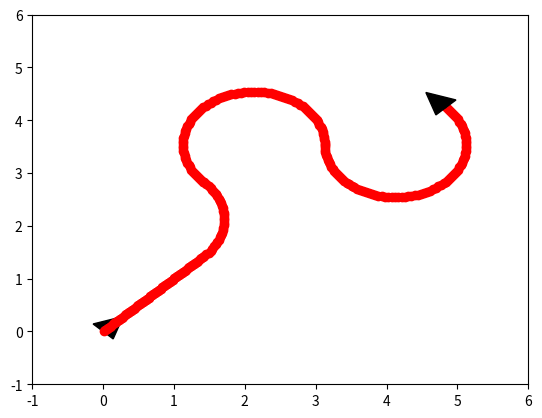

The matplotlib source for this figure:
#!/usr/bin/python
"""Defines a differential drive robot
and makes it describe a simple path"""

from matplotlib import pyplot as plt
from math import sin, cos

class Robot(object):
    """Defines basic mobile robot properties"""
    def __init__(self):
        self.pos_x  = 0.0
        self.pos_y  = 0.0
        self.angle  = 0.0
        self.plot   = False
        self._delta = 0.01

    # Movement
    def step(self):
        """ updates the x,y and angle """
        self.deltax()
        self.deltay()
        self.deltaa()

    def move(self, seconds):
        """ Moves the robot for an 's' amount of seconds"""
        for i in range(int(seconds/self._delta)):
            self.step()
            if i % 3 == 0 and self.plot: # plot path every 3 steps
                self.plot_xya()

    # Printing-and-plotting:
    def print_xya(self):
        """ prints the x,y position and angle """
        print ("x = " + str(self.pos_x) +" "+ "y = " + str(self.pos_y))
        print ("a = " + str(self.angle))

    def plot_robot(self):
        """ plots a representation of the robot """
        plt.arrow(self.pos_x, self.pos_y, 0.001
                  * cos(self.angle), 0.001 * sin(self.angle),
                  head_width=self.length, head_length=self.length,
                  fc='k', ec='k')

    def plot_xya(self):
        """ plots a dot in the position of the robot """
        plt.scatter(self.pos_x, self.pos_y, c='r', edgecolors='r')


class DDRobot(Robot):
    """Defines a differential drive robot"""

    def __init__(self):
        Robot.__init__(self)
        self.radius = 0.1
        self.length = 0.4

        self.rt_spd_left = 0.0
        self.rt_spd_right = 0.0

    def deltax(self):
        """ update x depending on l and r angular speeds """
        self.pos_x += self._delta * (self.radius*0.5) \
        * (self.rt_spd_right + self.rt_spd_left)*cos(self.angle)

    def deltay(self):
        """ update y depending on l and r angular speeds """
        self.pos_y += self._delta * (self.radius*0.5) \
        * (self.rt_spd_right + self.rt_spd_left)*sin(self.angle)

    def deltaa(self):
        """ update z depending on l and r angular speeds """
        self.angle += self._delta * (self.radius/self.length) \
        * (self.rt_spd_right - self.rt_spd_left)


enesbot = DDRobot()            # robot called 'enesbot'

enesbot.angle = 3.1416/4        # 45 degrees
enesbot.plot = True             # plot the robot!
enesbot.plot_robot()

enesbot.rt_spd_left = 10
enesbot.rt_spd_right = 10       # straight line
enesbot.move(2)                 # move for 2 seconds

enesbot.rt_spd_left = 12.5664
enesbot.rt_spd_right = 18.8496  # (2m diameter circle)
enesbot.move(1)                 # move for 1 second

enesbot.rt_spd_left = 18.8496
enesbot.rt_spd_right = 12.5664  # (2m diameter circle)
enesbot.move(2.5)               # move for 2.5 second

enesbot.rt_spd_left = 12.5664
enesbot.rt_spd_right = 18.8496  # (2m diameter circle)
enesbot.move(2.5)               # move for 2.5 second

enesbot.plot_robot()

plt.xlim([-1, 6])               # axis limits
plt.ylim([-1, 6])

plt.show()
